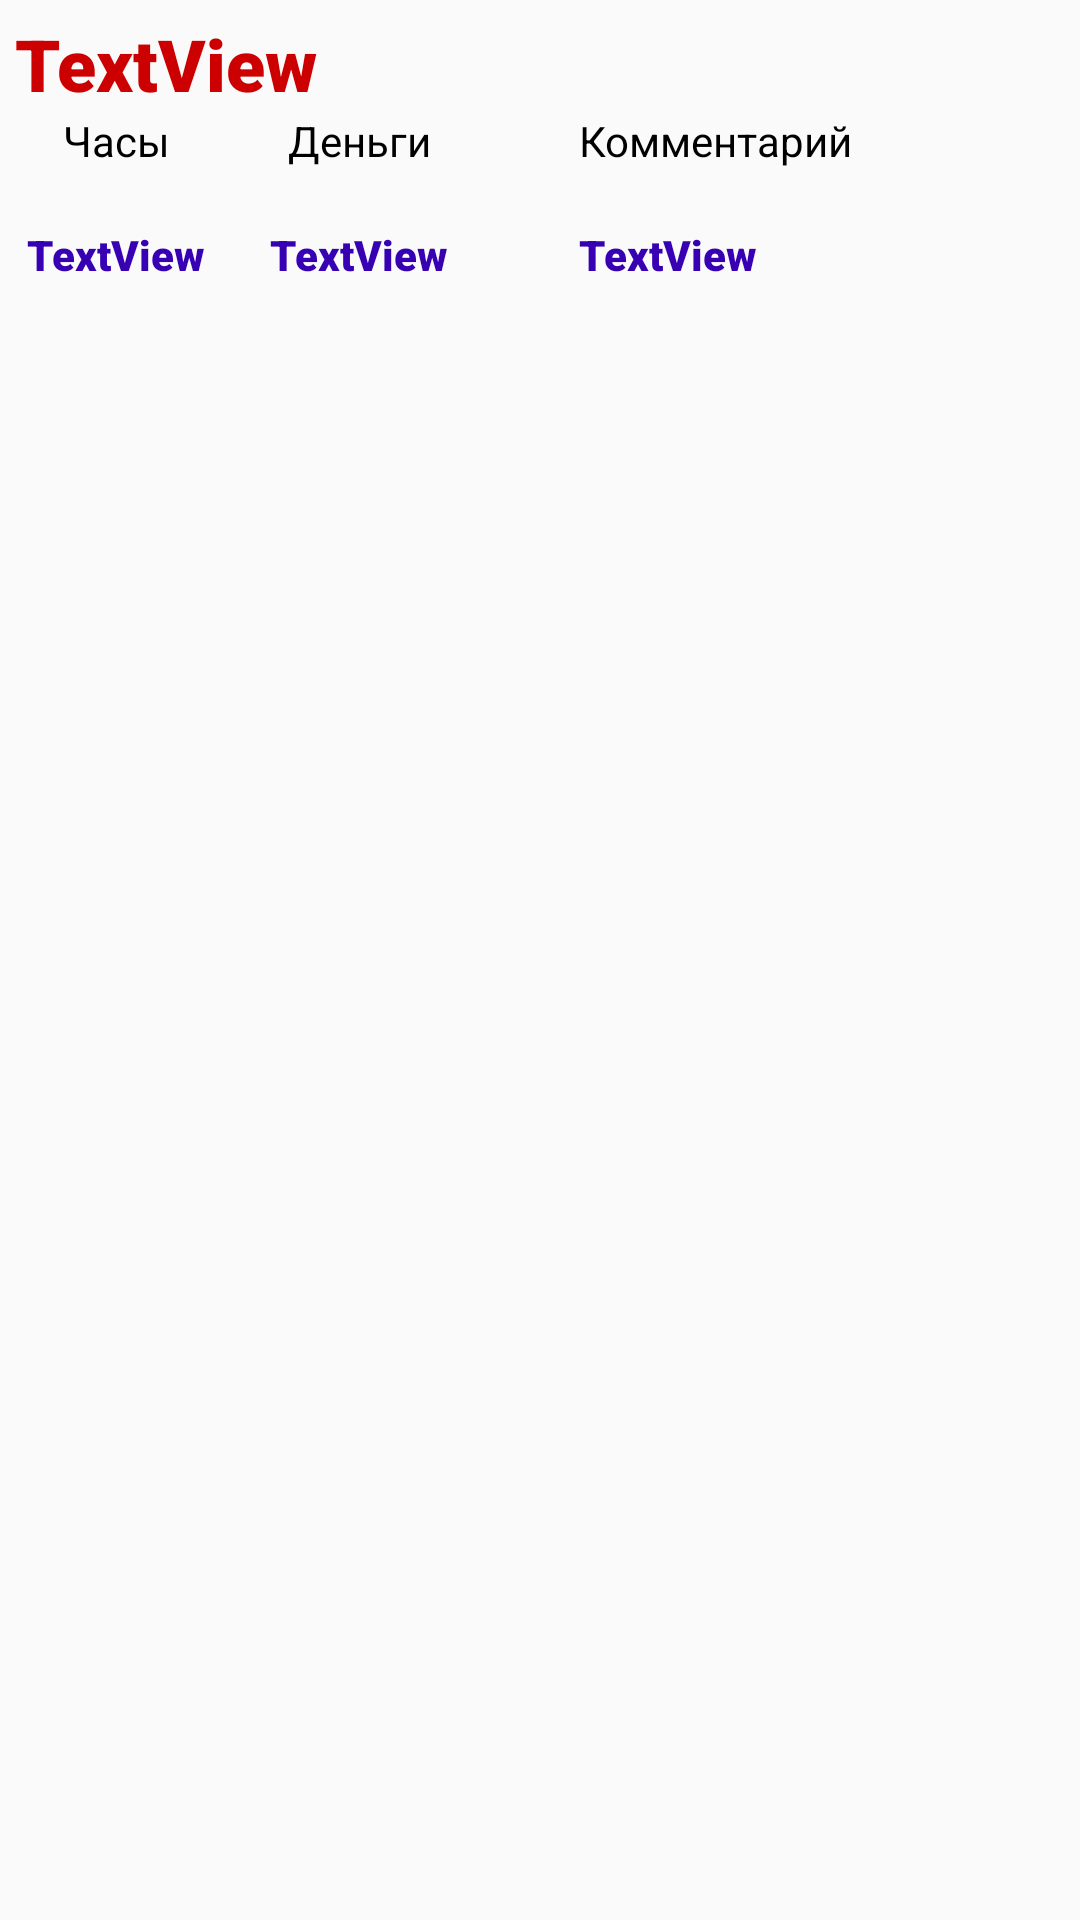

Android layout source for this screen:
<!-- AndroidManifest.xml: application theme AppTheme -->
<!-- res/layout/info_workday_report.xml -->
<?xml version="1.0" encoding="utf-8"?>
<android.support.constraint.ConstraintLayout xmlns:android="http://schemas.android.com/apk/res/android"
    xmlns:app="http://schemas.android.com/apk/res-auto"
    xmlns:tools="http://schemas.android.com/tools"
    android:layout_width="match_parent"
    android:layout_height="wrap_content"
    android:padding="5dp"
    android:orientation="vertical"
    >


    <TextView
        android:id="@+id/textViewDate"
        android:layout_width="wrap_content"
        android:layout_height="wrap_content"
        android:fontFamily="sans-serif-black"
        android:text="TextView"
        android:textColor="@android:color/holo_red_dark"
        android:textSize="24sp"
        app:layout_constraintStart_toStartOf="parent"
        app:layout_constraintTop_toTopOf="parent" />

    <LinearLayout
        android:layout_width="match_parent"
        android:layout_height="match_parent"
        android:orientation="horizontal"></LinearLayout>

    <TextView
        android:id="@+id/textViewHours"
        android:layout_width="wrap_content"
        android:layout_height="wrap_content"
        android:fontFamily="sans-serif-black"
        android:text="TextView"
        android:textColor="@color/design_default_color_primary_dark"
        app:layout_constraintEnd_toEndOf="@+id/textView8"
        app:layout_constraintStart_toStartOf="@+id/textView8"
        app:layout_constraintTop_toBottomOf="@+id/textViewJobHours" />

    <TextView
        android:id="@+id/textViewMoney"
        android:layout_width="wrap_content"
        android:layout_height="wrap_content"
        android:fontFamily="sans-serif-black"
        android:text="TextView"
        android:textColor="@color/design_default_color_primary_dark"
        app:layout_constraintEnd_toEndOf="@+id/textView9"
        app:layout_constraintStart_toStartOf="@+id/textView9"
        app:layout_constraintTop_toBottomOf="@+id/textViewJobMoney" />

    <TextView
        android:id="@+id/textViewMoney2"
        android:layout_width="0dp"
        android:layout_height="wrap_content"
        android:fontFamily="sans-serif-black"
        android:text="TextView"
        android:textColor="@color/design_default_color_primary_dark"
        app:layout_constraintEnd_toEndOf="parent"
        app:layout_constraintStart_toStartOf="@+id/guideline4"
        app:layout_constraintTop_toBottomOf="@+id/textViewJobDesc" />

    <TextView
        android:id="@+id/textView8"
        android:layout_width="wrap_content"
        android:layout_height="wrap_content"
        android:layout_marginStart="16dp"
        android:text="Часы"
        android:textColor="@android:color/black"
        app:layout_constraintStart_toStartOf="parent"
        app:layout_constraintTop_toBottomOf="@+id/textViewDate" />

    <TextView
        android:id="@+id/textView9"
        android:layout_width="wrap_content"
        android:layout_height="wrap_content"
        android:text="Деньги"
        android:textColor="@android:color/black"
        app:layout_constraintStart_toStartOf="@+id/guideline"
        app:layout_constraintTop_toBottomOf="@+id/textViewDate" />

    <TextView
        android:id="@+id/textView19"
        android:layout_width="wrap_content"
        android:layout_height="wrap_content"
        android:text="Комментарий"
        android:textColor="@android:color/black"
        app:layout_constraintStart_toStartOf="@+id/guideline4"
        app:layout_constraintTop_toBottomOf="@+id/textViewDate" />

    <TextView
        android:id="@+id/textViewJobHours"
        android:layout_width="wrap_content"
        android:layout_height="wrap_content"
        app:layout_constraintEnd_toEndOf="@+id/textView8"
        app:layout_constraintStart_toStartOf="@+id/textView8"
        app:layout_constraintTop_toBottomOf="@+id/textView8" />

    <TextView
        android:id="@+id/textViewJobMoney"
        android:layout_width="wrap_content"
        android:layout_height="wrap_content"
        app:layout_constraintEnd_toEndOf="@+id/textView9"
        app:layout_constraintStart_toStartOf="@+id/textView9"
        app:layout_constraintTop_toBottomOf="@+id/textView9" />

    <TextView
        android:id="@+id/textViewJobDesc"
        android:layout_width="0dp"
        android:layout_height="wrap_content"
        app:layout_constraintEnd_toEndOf="parent"
        app:layout_constraintStart_toStartOf="@+id/guideline4"
        app:layout_constraintTop_toBottomOf="@+id/textView19" />

    <android.support.constraint.Guideline
        android:id="@+id/guideline"
        android:layout_width="wrap_content"
        android:layout_height="wrap_content"
        android:orientation="vertical"
        app:layout_constraintGuide_percent="0.26" />

    <android.support.constraint.Guideline
        android:id="@+id/guideline4"
        android:layout_width="wrap_content"
        android:layout_height="wrap_content"
        android:orientation="vertical"
        app:layout_constraintGuide_begin="188dp" />

</android.support.constraint.ConstraintLayout>
<!-- resources referenced by this layout -->
<resources>
  <style name="AppTheme" parent="Theme.AppCompat.Light.DarkActionBar">
          
          <item name="colorPrimary">@color/colorPrimary</item>
          <item name="colorPrimaryDark">@color/colorPrimaryDark</item>
          <item name="colorAccent">@color/colorAccent</item>
  
  
      </style>
  <color name="colorPrimary">#1E305C</color>
  <color name="colorPrimaryDark">#071724</color>
  <color name="colorAccent">#DA0F0F</color>
</resources>
